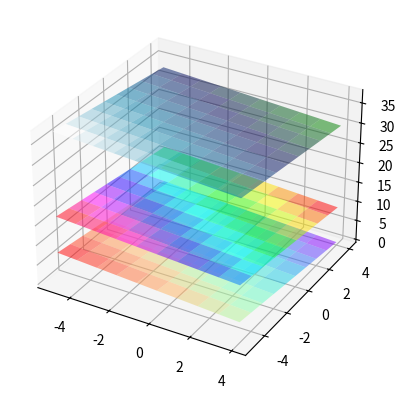

Generate this figure with matplotlib:
import numpy as np
import matplotlib.pyplot as plt
from mpl_toolkits.mplot3d import Axes3D

#a)
a1=2
a2=4
b1=3
b2=6
c1=6
c2=12
d1=200
d2=150
a3=6
b3=9
c3=18
d3=60
x,y=np.meshgrid(np.arange(-5,5),np.arange(-5,5))
z1=(d1-a1*x-b1*y)/c1
z2=(d2-a2*x-b2*y)/c2
z3=(d3-a3*x-b3*y)/c3
fig=plt.figure()
ax = fig.add_subplot(111,projection = '3d')
ax.plot_surface(x,y,z1,cmap = plt.cm.ocean,alpha=0.5)
ax.plot_surface(x,y,z2,cmap = plt.cm.hsv,alpha=0.5)
ax.plot_surface(x,y,z3,cmap = plt.cm.rainbow,alpha=0.5)
plt.show()

